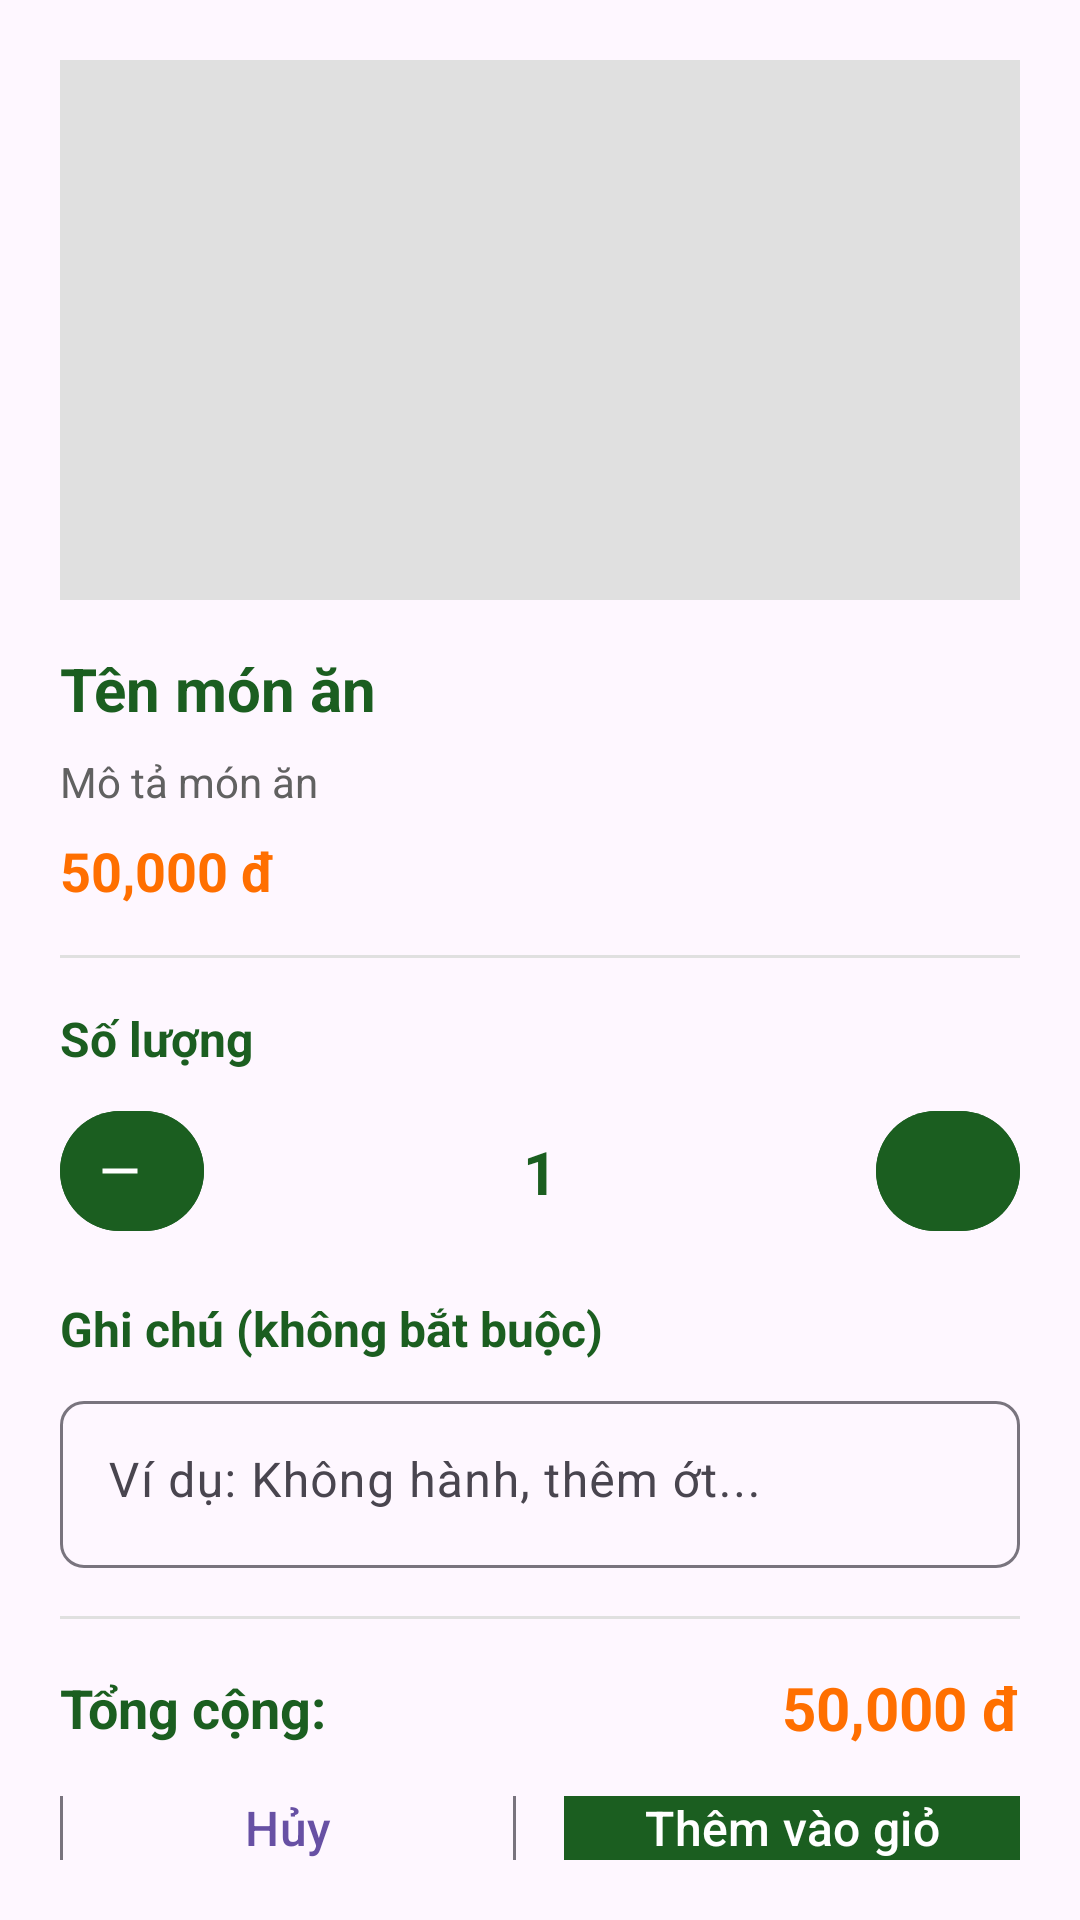

The Android layout XML behind this screen, and the referenced resources:
<!-- AndroidManifest.xml: application theme Theme.TapToEat -->
<!-- res/layout/dialog_add_to_cart.xml -->
<?xml version="1.0" encoding="utf-8"?>
<LinearLayout xmlns:android="http://schemas.android.com/apk/res/android"
    xmlns:app="http://schemas.android.com/apk/res-auto"
    android:layout_width="match_parent"
    android:layout_height="wrap_content"
    android:orientation="vertical"
    android:padding="20dp">

    
    <ImageView
        android:id="@+id/ivMenuItemImage"
        android:layout_width="match_parent"
        android:layout_height="180dp"
        android:scaleType="centerCrop"
        android:background="@color/gray_light"
        android:layout_marginBottom="16dp"/>

    
    <TextView
        android:id="@+id/tvMenuItemName"
        android:layout_width="match_parent"
        android:layout_height="wrap_content"
        android:text="Tên món ăn"
        android:textSize="20sp"
        android:textStyle="bold"
        android:textColor="@color/green_dark"
        android:layout_marginBottom="8dp"/>

    
    <TextView
        android:id="@+id/tvMenuItemDescription"
        android:layout_width="match_parent"
        android:layout_height="wrap_content"
        android:text="Mô tả món ăn"
        android:textSize="14sp"
        android:textColor="@color/gray_dark"
        android:layout_marginBottom="8dp"/>

    
    <TextView
        android:id="@+id/tvMenuItemPrice"
        android:layout_width="match_parent"
        android:layout_height="wrap_content"
        android:text="50,000 đ"
        android:textSize="18sp"
        android:textStyle="bold"
        android:textColor="@color/orange"
        android:layout_marginBottom="16dp"/>

    
    <View
        android:layout_width="match_parent"
        android:layout_height="1dp"
        android:background="@color/gray_light"
        android:layout_marginBottom="16dp"/>

    
    <TextView
        android:layout_width="match_parent"
        android:layout_height="wrap_content"
        android:text="Số lượng"
        android:textSize="16sp"
        android:textStyle="bold"
        android:textColor="@color/green_dark"
        android:layout_marginBottom="8dp"/>

    <LinearLayout
        android:layout_width="match_parent"
        android:layout_height="wrap_content"
        android:orientation="horizontal"
        android:gravity="center_vertical"
        android:layout_marginBottom="16dp">

        
        <com.google.android.material.button.MaterialButton
            android:id="@+id/btnDecrease"
            android:layout_width="48dp"
            android:layout_height="48dp"
            android:text=""
            app:cornerRadius="24dp"
            android:backgroundTint="@color/green_dark"
            android:padding="0dp"
            style="@style/Widget.Material3.Button"
            app:icon="@drawable/ic_remove"
            app:iconTint="@color/white"
            app:iconSize="20dp"
            app:iconGravity="textStart" />

        
        <TextView
            android:id="@+id/tvQuantity"
            android:layout_width="0dp"
            android:layout_height="wrap_content"
            android:layout_weight="1"
            android:text="1"
            android:textSize="20sp"
            android:textStyle="bold"
            android:textColor="@color/green_dark"
            android:gravity="center"
            android:padding="12dp"/>

        
        <com.google.android.material.button.MaterialButton
            android:id="@+id/btnIncrease"
            android:layout_width="48dp"
            android:layout_height="48dp"
            android:text=""
            app:cornerRadius="24dp"
            android:backgroundTint="@color/green_dark"
            android:padding="0dp"
            style="@style/Widget.Material3.Button"
            app:icon="@drawable/ic_add"
            app:iconTint="@color/white"
            app:iconSize="20dp"
            app:iconGravity="textEnd" />
    </LinearLayout>

    
    <TextView
        android:layout_width="match_parent"
        android:layout_height="wrap_content"
        android:text="Ghi chú (không bắt buộc)"
        android:textSize="16sp"
        android:textStyle="bold"
        android:textColor="@color/green_dark"
        android:layout_marginBottom="8dp"/>

    <com.google.android.material.textfield.TextInputLayout
        android:layout_width="match_parent"
        android:layout_height="wrap_content"
        android:hint="Ví dụ: Không hành, thêm ớt..."
        app:boxBackgroundMode="outline"
        app:boxCornerRadiusTopStart="8dp"
        app:boxCornerRadiusTopEnd="8dp"
        app:boxCornerRadiusBottomStart="8dp"
        app:boxCornerRadiusBottomEnd="8dp"
        android:layout_marginBottom="16dp">

        <com.google.android.material.textfield.TextInputEditText
            android:id="@+id/etNotes"
            android:layout_width="match_parent"
            android:layout_height="wrap_content"
            android:maxLines="3"
            android:inputType="textMultiLine"
            android:gravity="top"/>
    </com.google.android.material.textfield.TextInputLayout>

    
    <View
        android:layout_width="match_parent"
        android:layout_height="1dp"
        android:background="@color/gray_light"
        android:layout_marginBottom="16dp"/>

    
    <LinearLayout
        android:layout_width="match_parent"
        android:layout_height="wrap_content"
        android:orientation="horizontal"
        android:gravity="center_vertical"
        android:layout_marginBottom="16dp">

        <TextView
            android:layout_width="0dp"
            android:layout_height="wrap_content"
            android:layout_weight="1"
            android:text="Tổng cộng:"
            android:textSize="18sp"
            android:textStyle="bold"
            android:textColor="@color/green_dark"/>

        <TextView
            android:id="@+id/tvTotalPrice"
            android:layout_width="wrap_content"
            android:layout_height="wrap_content"
            android:text="50,000 đ"
            android:textSize="20sp"
            android:textStyle="bold"
            android:textColor="@color/orange"/>
    </LinearLayout>

    
    <LinearLayout
        android:layout_width="match_parent"
        android:layout_height="wrap_content"
        android:orientation="horizontal"
        android:gravity="center">

        
        <com.google.android.material.button.MaterialButton
            android:id="@+id/btnCancel"
            android:layout_width="0dp"
            android:layout_height="56dp"
            android:layout_weight="1"
            android:text="Hủy"
            android:textSize="16sp"
            android:layout_marginEnd="8dp"
            app:cornerRadius="8dp"
            style="@style/Widget.Material3.Button.OutlinedButton"/>

        
        <com.google.android.material.button.MaterialButton
            android:id="@+id/btnAddToCart"
            android:layout_width="0dp"
            android:layout_height="56dp"
            android:layout_weight="1"
            android:text="Thêm vào giỏ"
            android:textSize="16sp"
            android:layout_marginStart="8dp"
            app:cornerRadius="8dp"
            android:backgroundTint="@color/green_dark"
            style="@style/Widget.Material3.Button"/>
    </LinearLayout>

</LinearLayout>
<!-- resources referenced by this layout -->
<resources>
  <color name="gray_dark">#616161</color>
  <color name="gray_light">#E0E0E0</color>
  <color name="green_dark">#1B5E20</color>
  <color name="orange">#FF6F00</color>
  <color name="white">#FFFFFFFF</color>
  <!-- drawable ic_remove (drawable) -->
  <vector xmlns:android="http://schemas.android.com/apk/res/android"
      android:width="24dp"
      android:height="24dp"
      android:viewportWidth="24"
      android:viewportHeight="24">
      <path
          android:fillColor="@android:color/white"
          android:pathData="M19,13H5V11H19V13Z"/>
  </vector>
  <style name="Theme.TapToEat" parent="Base.Theme.TapToEat" />
  <style name="Base.Theme.TapToEat" parent="Theme.Material3.DayNight.NoActionBar">
          
          
      </style>
</resources>
